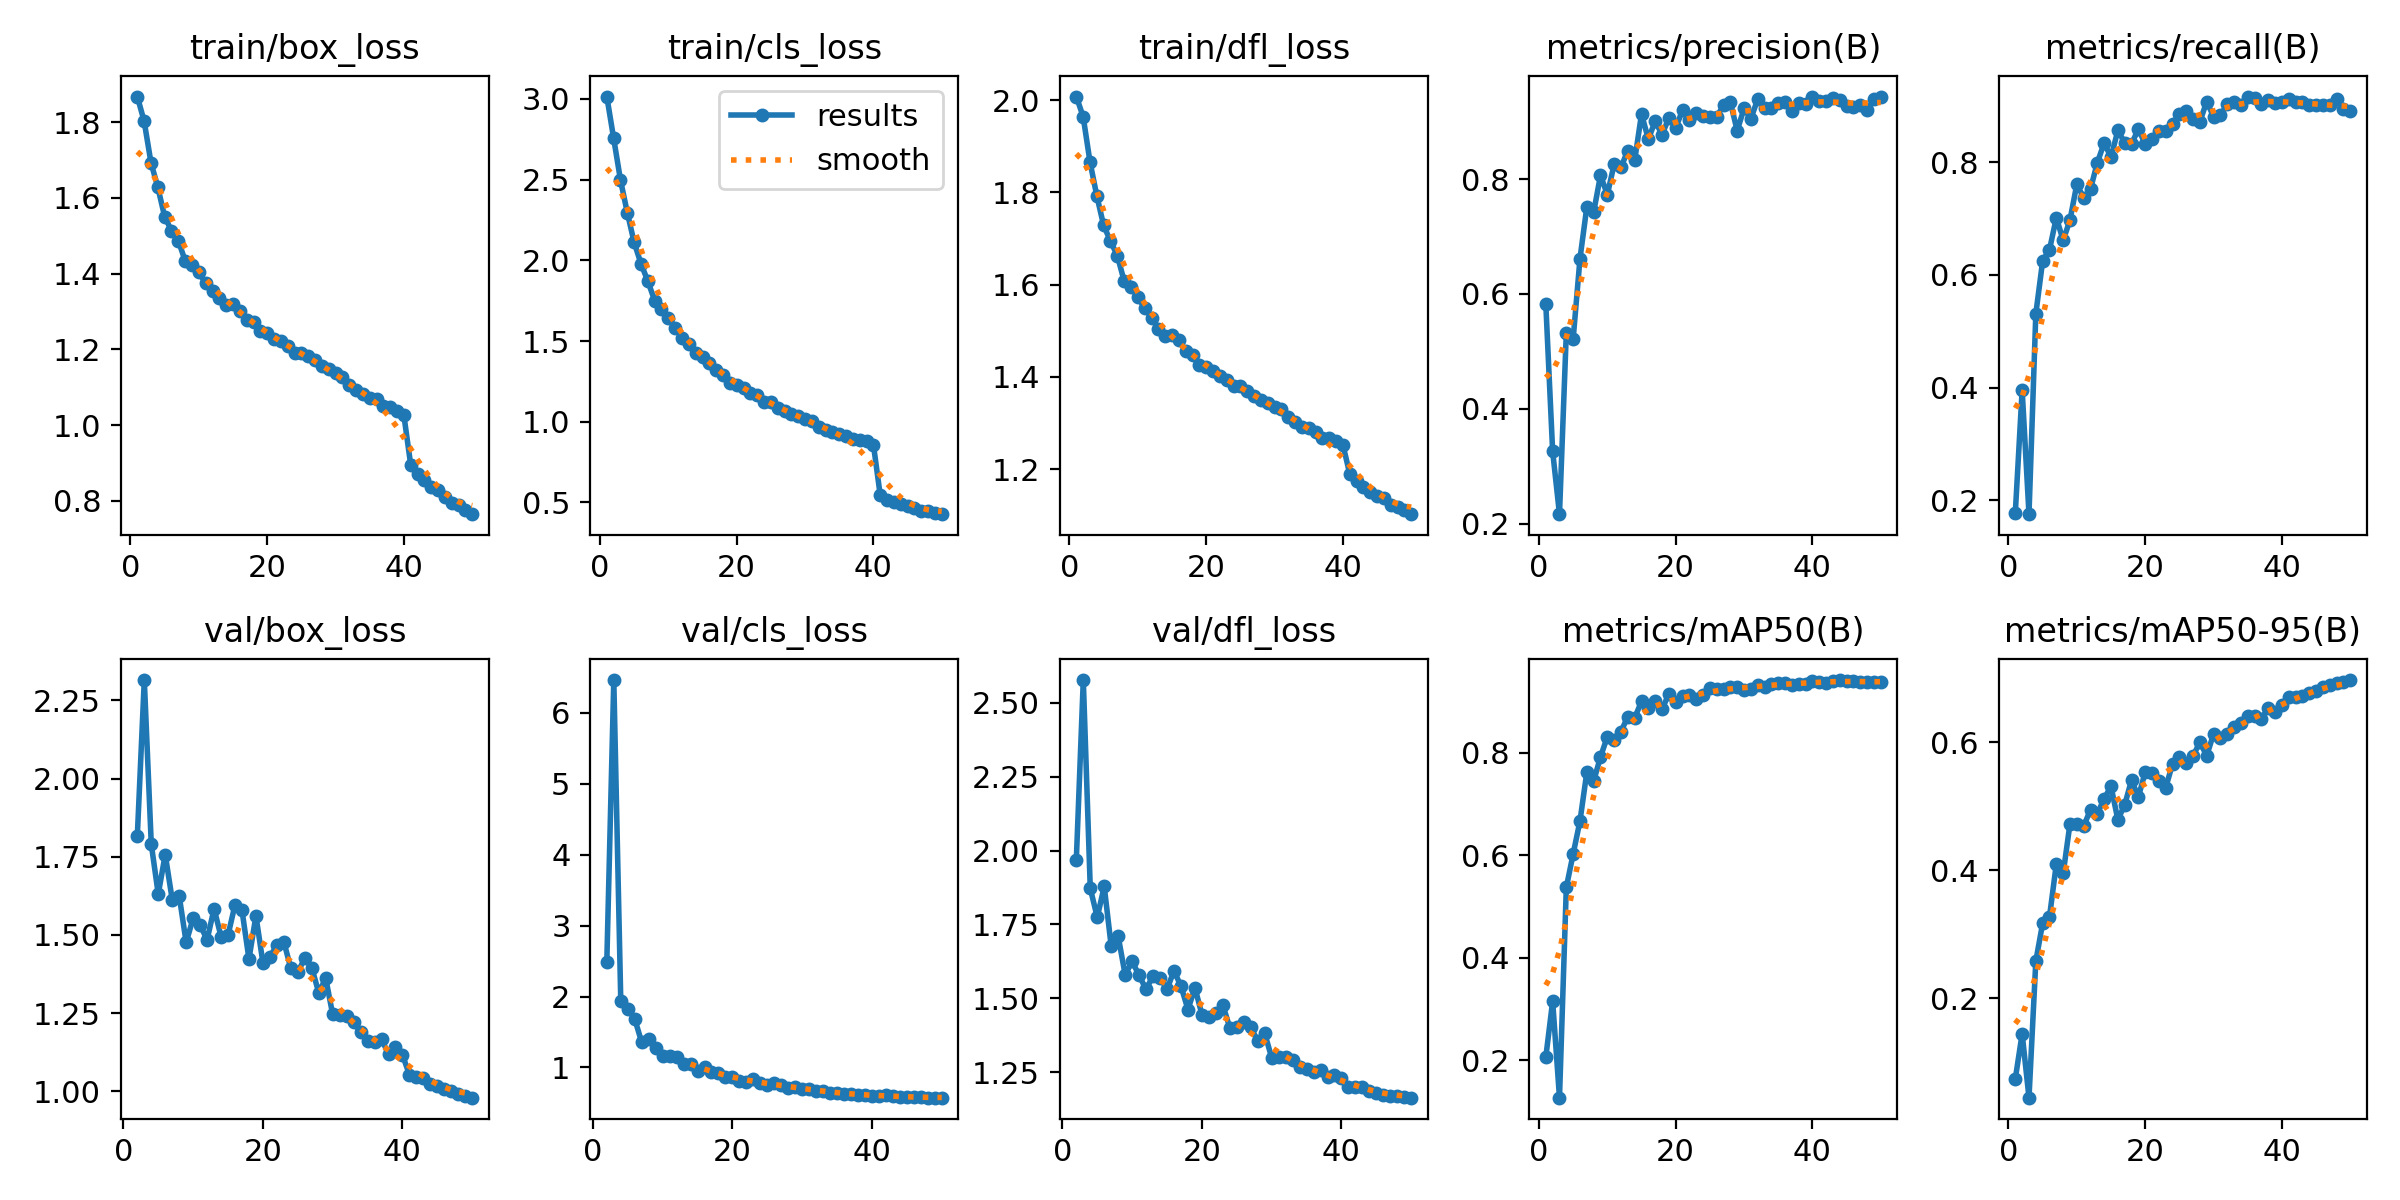

The file beside this chart, header and first rows:
epoch, time, train/box_loss, train/cls_loss, train/dfl_loss, metrics/precision(B), metrics/recall(B), metrics/mAP50(B), metrics/mAP50-95(B), val/box_loss, val/cls_loss, val/dfl_loss, lr/pg0, lr/pg1, lr/pg2
1, 554.5, 1.868, 3.014, 2.008, 0.582, 0.1776, 0.2059, 0.07458, nan, nan, nan, 0.00333, 0.00333, 0.07003
2, 763.4, 1.802, 2.756, 1.964, 0.3261, 0.3956, 0.315, 0.1447, 1.816, 2.494, 1.968, 0.006531, 0.006531, 0.0399
3, 972.5, 1.693, 2.497, 1.866, 0.2171, 0.1751, 0.1266, 0.04504, 2.315, 6.462, 2.577, 0.009601, 0.009601, 0.009636
4, 1181, 1.628, 2.295, 1.792, 0.5329, 0.531, 0.5375, 0.2581, 1.79, 1.938, 1.872, 0.009406, 0.009406, 0.009406
5, 1390, 1.55, 2.111, 1.728, 0.5219, 0.6251, 0.6028, 0.3174, 1.631, 1.829, 1.774, 0.009208, 0.009208, 0.009208
6, 1598, 1.513, 1.979, 1.694, 0.6617, 0.6448, 0.6673, 0.3273, 1.757, 1.684, 1.879, 0.00901, 0.00901, 0.00901
7, 1818, 1.487, 1.871, 1.663, 0.7514, 0.7018, 0.7625, 0.4096, 1.613, 1.354, 1.677, 0.008812, 0.008812, 0.008812
8, 2034, 1.434, 1.75, 1.608, 0.7422, 0.6615, 0.7452, 0.3949, 1.625, 1.398, 1.71, 0.008614, 0.008614, 0.008614
9, 2269, 1.422, 1.696, 1.596, 0.8064, 0.6977, 0.7922, 0.4725, 1.476, 1.274, 1.58, 0.008416, 0.008416, 0.008416
10, 2504, 1.403, 1.641, 1.573, 0.773, 0.7613, 0.8318, 0.4725, 1.554, 1.156, 1.625, 0.008218, 0.008218, 0.008218
11, 2739, 1.374, 1.583, 1.549, 0.8258, 0.7369, 0.8248, 0.4689, 1.532, 1.166, 1.578, 0.00802, 0.00802, 0.00802
12, 2962, 1.354, 1.52, 1.529, 0.8206, 0.7527, 0.8419, 0.4943, 1.485, 1.14, 1.53, 0.007822, 0.007822, 0.007822
13, 3173, 1.336, 1.483, 1.504, 0.8496, 0.7995, 0.8712, 0.4882, 1.584, 1.053, 1.577, 0.007624, 0.007624, 0.007624
14, 3384, 1.318, 1.427, 1.488, 0.8324, 0.8346, 0.8684, 0.5117, 1.495, 1.043, 1.571, 0.007426, 0.007426, 0.007426
15, 3595, 1.319, 1.399, 1.49, 0.9128, 0.8091, 0.901, 0.5307, 1.5, 0.9474, 1.531, 0.007228, 0.007228, 0.007228
16, 3805, 1.302, 1.366, 1.48, 0.8694, 0.8566, 0.8875, 0.4788, 1.596, 1.012, 1.593, 0.00703, 0.00703, 0.00703
17, 4015, 1.277, 1.321, 1.456, 0.9005, 0.8351, 0.9023, 0.5018, 1.579, 0.9352, 1.541, 0.006832, 0.006832, 0.006832
18, 4225, 1.273, 1.287, 1.447, 0.8772, 0.8324, 0.8856, 0.5406, 1.423, 0.9269, 1.462, 0.006634, 0.006634, 0.006634
19, 4436, 1.25, 1.238, 1.426, 0.9061, 0.8594, 0.9151, 0.5142, 1.561, 0.8667, 1.536, 0.006436, 0.006436, 0.006436
20, 4647, 1.243, 1.228, 1.422, 0.8891, 0.8326, 0.9005, 0.553, 1.411, 0.8595, 1.446, 0.006238, 0.006238, 0.006238
21, 4864, 1.228, 1.209, 1.412, 0.9194, 0.8422, 0.9116, 0.5514, 1.43, 0.8085, 1.437, 0.00604, 0.00604, 0.00604
22, 5075, 1.221, 1.175, 1.401, 0.9022, 0.8558, 0.9139, 0.5392, 1.467, 0.8009, 1.45, 0.005842, 0.005842, 0.005842
23, 5288, 1.208, 1.163, 1.393, 0.9148, 0.856, 0.9064, 0.5285, 1.478, 0.8393, 1.477, 0.005644, 0.005644, 0.005644
24, 5499, 1.189, 1.124, 1.381, 0.9088, 0.8677, 0.9133, 0.566, 1.393, 0.7778, 1.4, 0.005446, 0.005446, 0.005446
25, 5711, 1.191, 1.121, 1.381, 0.9077, 0.8865, 0.9264, 0.5761, 1.382, 0.7512, 1.402, 0.005248, 0.005248, 0.005248
26, 5922, 1.183, 1.088, 1.37, 0.9085, 0.8912, 0.9247, 0.5669, 1.425, 0.7764, 1.422, 0.00505, 0.00505, 0.00505
27, 6134, 1.172, 1.066, 1.359, 0.9279, 0.8762, 0.9253, 0.5781, 1.395, 0.7535, 1.402, 0.004852, 0.004852, 0.004852
28, 6345, 1.156, 1.049, 1.35, 0.9333, 0.8723, 0.9283, 0.5997, 1.316, 0.7136, 1.357, 0.004654, 0.004654, 0.004654
29, 6557, 1.148, 1.036, 1.344, 0.8841, 0.9079, 0.929, 0.5787, 1.362, 0.7292, 1.382, 0.004456, 0.004456, 0.004456
30, 6768, 1.137, 1.017, 1.336, 0.9228, 0.8813, 0.9231, 0.6125, 1.246, 0.697, 1.299, 0.004258, 0.004258, 0.004258
31, 6979, 1.126, 1.002, 1.331, 0.9046, 0.8835, 0.9258, 0.6066, 1.243, 0.698, 1.301, 0.00406, 0.00406, 0.00406
32, 7194, 1.105, 0.9663, 1.313, 0.939, 0.9031, 0.9323, 0.6124, 1.24, 0.668, 1.303, 0.003862, 0.003862, 0.003862
33, 7411, 1.092, 0.9512, 1.303, 0.9226, 0.9081, 0.929, 0.6233, 1.223, 0.6708, 1.292, 0.003664, 0.003664, 0.003664
34, 7629, 1.082, 0.9376, 1.292, 0.9228, 0.902, 0.934, 0.6299, 1.189, 0.6436, 1.267, 0.003466, 0.003466, 0.003466
35, 7844, 1.071, 0.9254, 1.289, 0.933, 0.9169, 0.9369, 0.64, 1.161, 0.6424, 1.26, 0.003268, 0.003268, 0.003268
36, 8061, 1.07, 0.9132, 1.281, 0.9341, 0.9146, 0.936, 0.6406, 1.158, 0.6225, 1.25, 0.00307, 0.00307, 0.00307
37, 8278, 1.05, 0.8918, 1.267, 0.9184, 0.9035, 0.9333, 0.636, 1.167, 0.6291, 1.256, 0.002872, 0.002872, 0.002872
38, 8492, 1.049, 0.8858, 1.267, 0.9314, 0.9103, 0.9351, 0.6538, 1.119, 0.6167, 1.233, 0.002674, 0.002674, 0.002674
39, 8703, 1.036, 0.8816, 1.26, 0.9313, 0.9059, 0.9352, 0.6463, 1.143, 0.6126, 1.242, 0.002476, 0.002476, 0.002476
40, 8913, 1.025, 0.8585, 1.253, 0.9434, 0.9068, 0.9398, 0.6581, 1.116, 0.6017, 1.23, 0.002278, 0.002278, 0.002278
41, 9156, 0.8943, 0.5444, 1.19, 0.9354, 0.9119, 0.9381, 0.6705, 1.054, 0.6018, 1.2, 0.00208, 0.00208, 0.00208
42, 9368, 0.8707, 0.5161, 1.175, 0.9349, 0.9073, 0.9369, 0.6704, 1.045, 0.6049, 1.2, 0.001882, 0.001882, 0.001882
43, 9580, 0.8547, 0.5012, 1.162, 0.9413, 0.9077, 0.9415, 0.6721, 1.042, 0.5916, 1.199, 0.001684, 0.001684, 0.001684
44, 9793, 0.8361, 0.4888, 1.15, 0.9371, 0.9011, 0.9425, 0.6769, 1.025, 0.5875, 1.188, 0.001486, 0.001486, 0.001486
45, 10005, 0.8291, 0.4796, 1.143, 0.9276, 0.9015, 0.9398, 0.6801, 1.016, 0.5856, 1.179, 0.001288, 0.001288, 0.001288
46, 10218, 0.8101, 0.4663, 1.138, 0.9246, 0.9024, 0.9405, 0.6857, 1.007, 0.578, 1.172, 0.00109, 0.00109, 0.00109
47, 10431, 0.7947, 0.4499, 1.122, 0.9293, 0.902, 0.9395, 0.6885, 0.9999, 0.5776, 1.172, 0.000892, 0.000892, 0.000892
48, 10643, 0.7896, 0.4456, 1.119, 0.9199, 0.9118, 0.9382, 0.6916, 0.9914, 0.5762, 1.168, 0.000694, 0.000694, 0.000694
49, 10855, 0.7746, 0.4333, 1.111, 0.9383, 0.8956, 0.9381, 0.6944, 0.9852, 0.574, 1.166, 0.000496, 0.000496, 0.000496
50, 11066, 0.7644, 0.4274, 1.103, 0.9429, 0.891, 0.9395, 0.6967, 0.9802, 0.5751, 1.164, 0.000298, 0.000298, 0.000298
